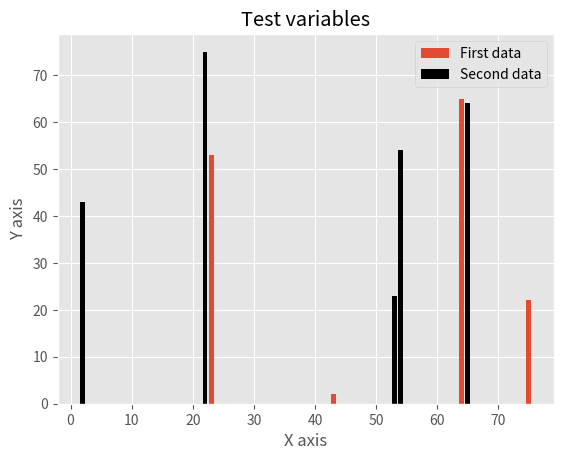

Write the Python code that produced this figure.
from matplotlib import pyplot as plt,style
style.use('ggplot')

plt.bar([23,43,54,64,75],[53,2,34,65,22],label='First data')

plt.bar([53,2,54,65,22],[23,43,54,64,75],label='Second data',color='k')

plt.title("Test variables")
plt.xlabel('X axis')
plt.ylabel('Y axis')

plt.legend()
plt.show()
